Run: headless pygame with SDL's dummy video driver; simulated clock (each Clock.tick advances the game by its frame time, no real sleeping); random seed 0; keys injected as events and as key.get_pressed() state; no mouse input.
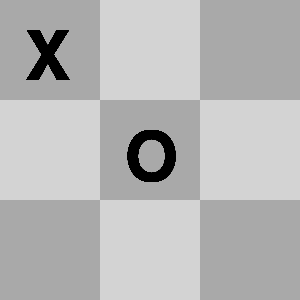
Frame 1 of 4 · flips 1–60 · no input
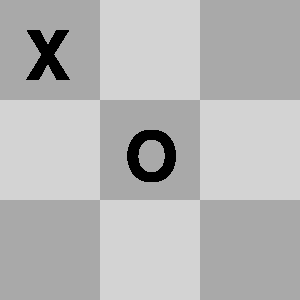
Frame 2 of 4 · flips 61–180 · tapped SPACE, RETURN · held RIGHT (→), D
Frame 3 of 4 · flips 181–300 · held DOWN (↓), S · screen unchanged from frame 2, image omitted
Frame 4 of 4 · flips 301–420 · held LEFT (←), A, UP (↑), W · screen unchanged from frame 3, image omitted

The pygame program that drew these frames:

# A single player tictactoe game player, the bot make random moves


import pygame
from sys import exit


def draw_board():
    """
        Input: list of ints
        Output:
        Renders a window and siplays the board.
    """

    pygame.init()
    HEIGHT = 300
    WIDTH = 300

    screen = pygame.display.set_mode((HEIGHT, WIDTH))
    screen.fill('Dark grey')

    pygame.display.set_caption('Tictactoe')
    clock = pygame.time.Clock()
    game_font = pygame.font.Font(None, 100)

    board = pygame.Surface((HEIGHT/3, WIDTH/3))
    board.fill('Light grey')

    player_text = game_font.render('X', True, 'Black')
    bot_text = game_font.render('O', True, 'Black')

    while True:
        for event in pygame.event.get():
            if event.type == pygame.QUIT:
                pygame.quit()
                exit()

        screen.blit(board, (0, HEIGHT/3))
        screen.blit(board, (HEIGHT/3, 0))
        screen.blit(board, (HEIGHT/3, 2*HEIGHT/3))
        screen.blit(board, (2*HEIGHT/3, HEIGHT/3))

        screen.blit(player_text, (HEIGHT/6 - 25, HEIGHT/6 - 25))
        screen.blit(bot_text, (2*HEIGHT/3 - 75, 2*HEIGHT/3 - 75))

        # Draw and update elements
        pygame.display.update()
        clock.tick(24)

    return 0


def player_move(board):
    """
        Input: list of ints
        Output:
        Asks for the players move and places it on the board.
    """

    return 0


def switch_player(is_players_move):
    """
        Input: boolean
        Output: boolean
        Switches boolean value.
    """

    return is_players_move


def full_board(board):
    """
        Input: list of ints
        Output: boolean
        If False the game continues, if True, the board is full. It is a tie.
    """

    return is_full


def three_in_a_row(board):
    """
        Input: list of ints
        Output: (boolean, int)
        Checks if there are 3 symbols in a row and returns either:
            True, int representing row, column or diagonal
            False, None
    """

    return are_three_in_a_row, case


def display_winner(player_symbol, case):
    """
        Input: string, int
        Output:
        Prints a string to stdout announcing the outcome of the game.
    """

    return 0


def main():
    """
        Initialises and determines the flow the game
    """

    draw_board()

    return 0


if __name__ == '__main__':
    main()
